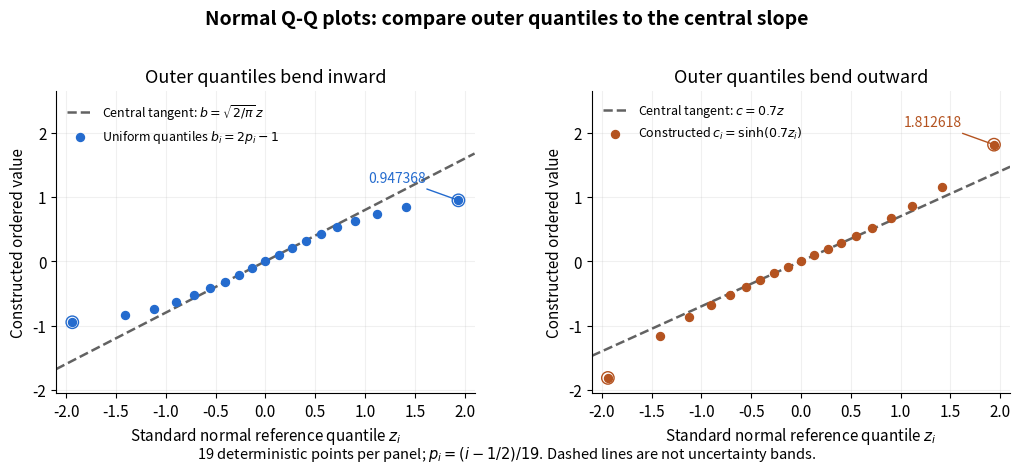

This figure's Python source: (Note: this script raises an exception after producing the figure.)
"""Deterministic Q-Q curvature examples; write an opaque basename PNG to CWD.

Tested with Python 3.14.4, NumPy 2.3.5 and Matplotlib 3.10.7.
"""

from math import pi, sqrt
from pathlib import Path
from statistics import NormalDist

import matplotlib.pyplot as plt
import numpy as np


def main():
    n = 19
    p = (np.arange(1, n + 1) - 0.5) / n
    z = np.array([NormalDist().inv_cdf(float(level)) for level in p])
    b = 2 * p - 1
    c = np.sinh(0.7 * z)
    plt.rcParams.update({"font.size": 11, "figure.facecolor": "white"})
    fig, axes = plt.subplots(1, 2, figsize=(10.6, 4.8), dpi=110)
    line = np.linspace(-2.1, 2.1, 301)
    examples = [
        (b, sqrt(2 / pi), "#246bce", r"Uniform quantiles $b_i=2p_i-1$",
         r"$b=\sqrt{2/\pi}\,z$", "Outer quantiles bend inward"),
        (c, 0.7, "#b45320", r"Constructed $c_i=\sinh(0.7z_i)$",
         r"$c=0.7z$", "Outer quantiles bend outward"),
    ]
    for ax, (values, slope, color, label, tangent, title) in zip(axes, examples):
        ax.plot(line, slope * line, color="#626262", ls="--", lw=1.8,
                label="Central tangent: " + tangent)
        ax.scatter(z, values, color=color, s=33, zorder=3, label=label)
        ax.scatter([z[0], z[-1]], [values[0], values[-1]],
                   s=80, facecolors="none", edgecolors=color, zorder=4)
        ax.set(xlabel=r"Standard normal reference quantile $z_i$",
               ylabel="Constructed ordered value", xlim=(-2.1, 2.1), ylim=(-2.05, 2.65))
        ax.set_title(title, fontsize=13)
        ax.grid(alpha=0.18)
        ax.spines[["top", "right"]].set_visible(False)
        ax.legend(loc="upper left", frameon=False, fontsize=9)
        ax.annotate(f"{values[-1]:.6f}", (z[-1], values[-1]),
                    xytext=(-65, 13), textcoords="offset points", fontsize=10,
                    arrowprops={"arrowstyle": "-", "color": color}, color=color)
    fig.suptitle("Normal Q-Q plots: compare outer quantiles to the central slope",
                 fontsize=14, weight="bold", y=0.97)
    fig.text(0.5, 0.035,
             r"19 deterministic points per panel; $p_i=(i-1/2)/19$. Dashed lines are not uncertainty bands.",
             ha="center", fontsize=10.5)
    fig.subplots_adjust(left=0.075, right=0.975, bottom=0.17, top=0.80, wspace=0.28)
    fig.savefig(Path.cwd() / Path(__file__).with_suffix(".png").name,
                facecolor="white", transparent=False)
    plt.close(fig)


if __name__ == "__main__":
    main()
